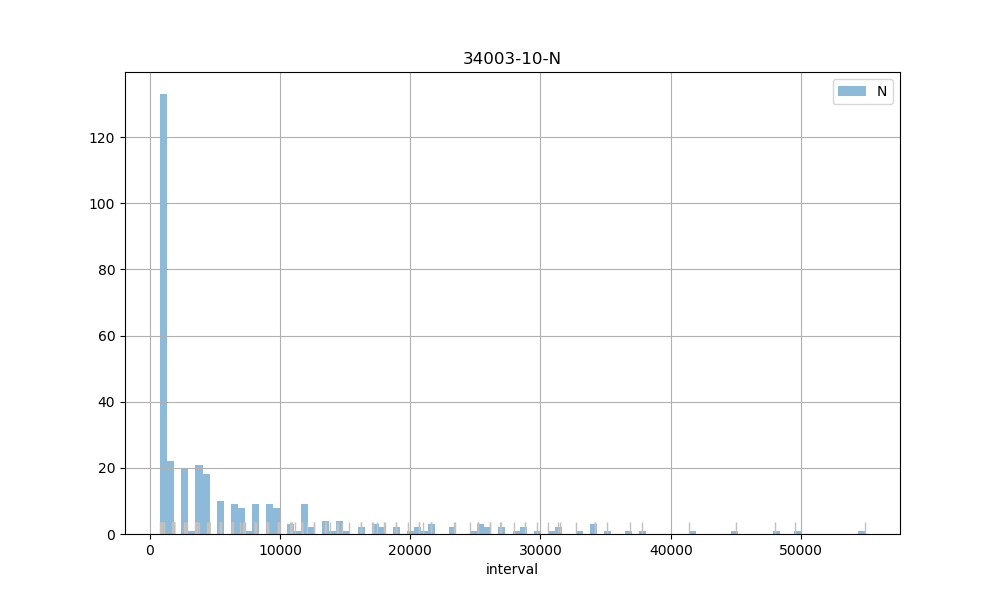

The data file committed next to this chart (first rows):
count, 339.00
mean, 6928
std, 9512
min, 794
25%, 908.5
50%, 2713
75%, 9002
max, 54906
